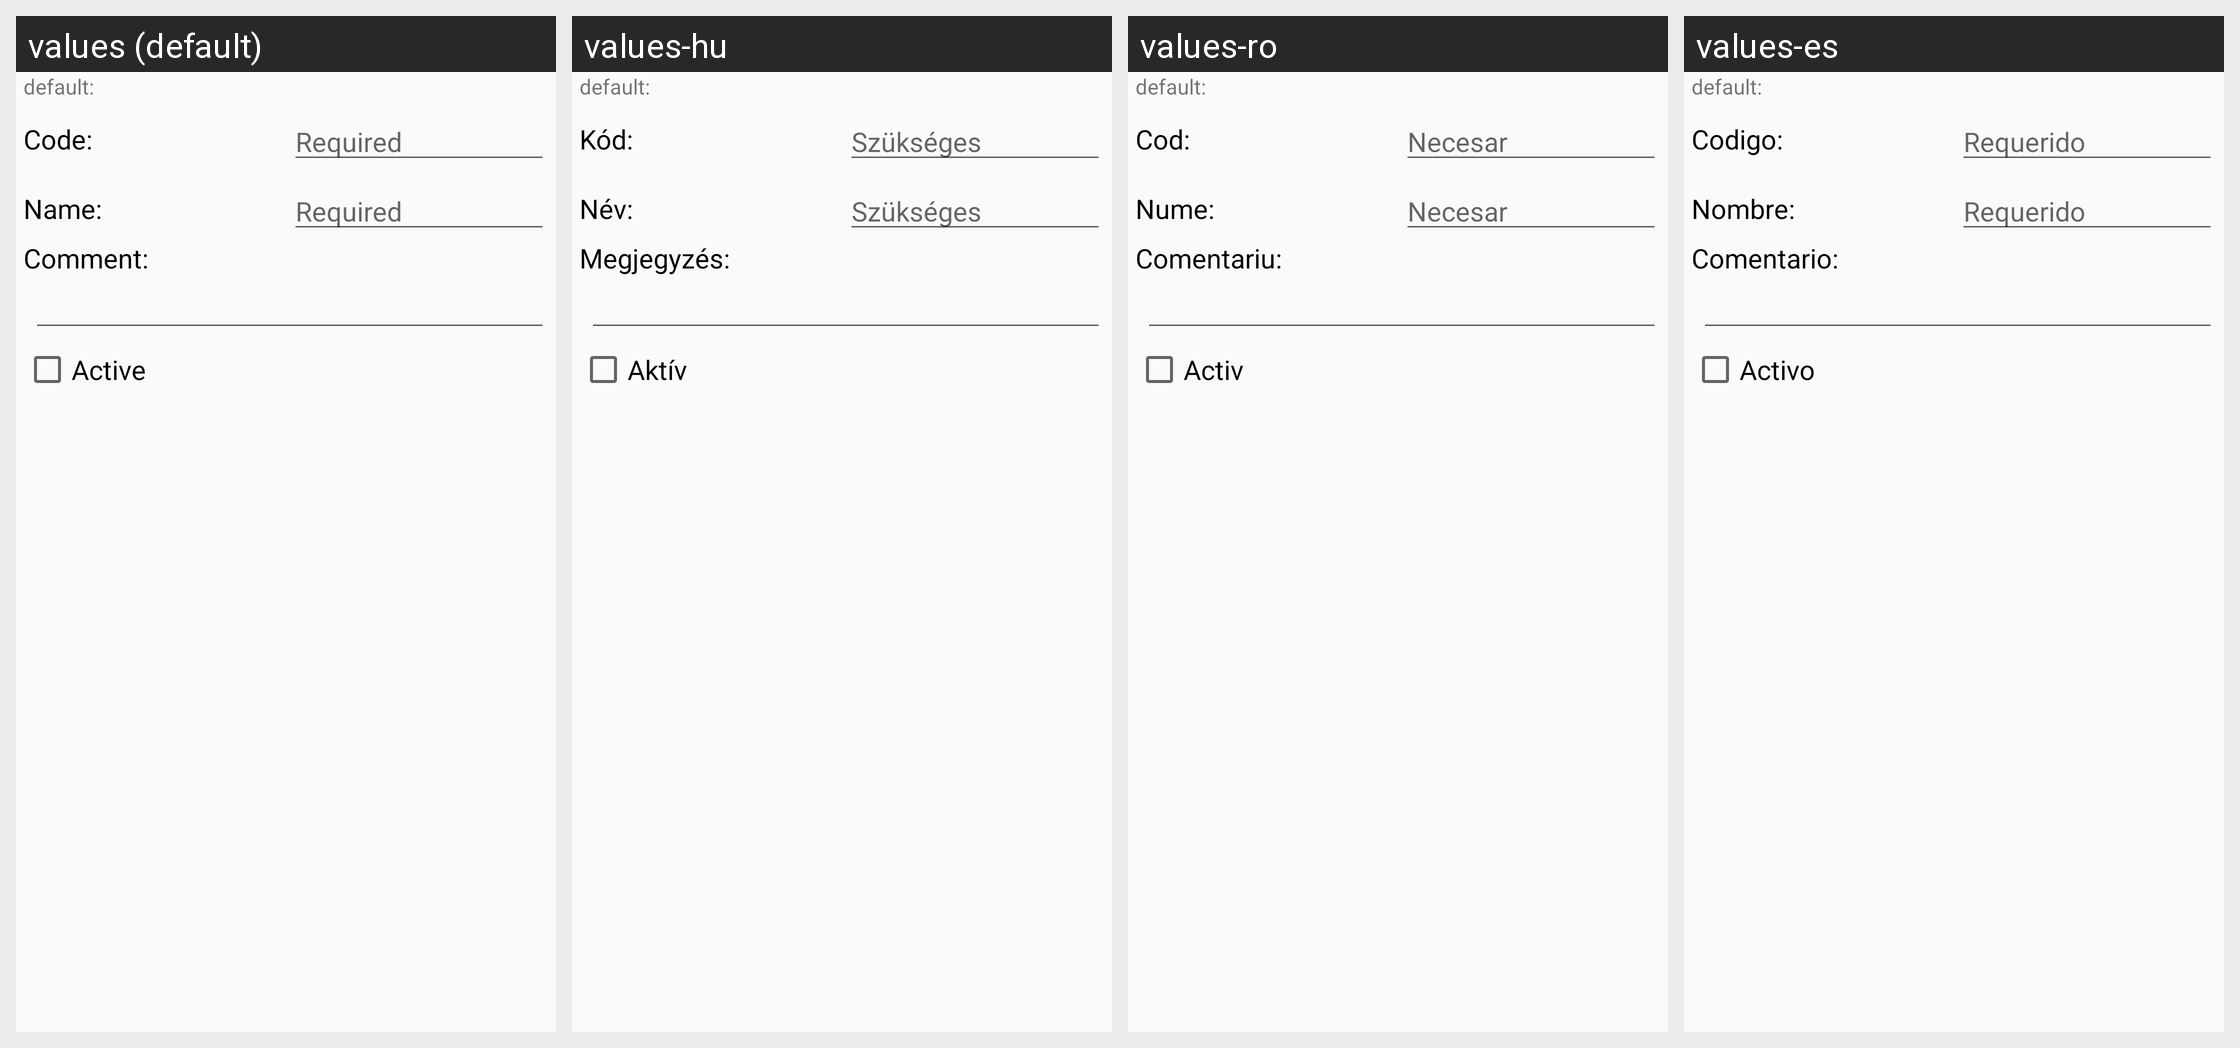

Here is an Android app screen in its default locale and in the app's own translations. Write out the translated-string differences for the strings that appear on this screen.
Android screen res/layout/fragment_currency_edit.xml rendered under 4 locales, left to right: values (default), values-hu, values-ro, values-es. Device: Nexus 5 (rendered at 1080×1920; each locale shown at half size, 540×960, under a caption strip naming it); theme AppTheme.
Other locales in the repository, not shown: values-de.
Strings drawn on this screen, with the default value and each locale's value (text and hints the layout hard-codes, and strings that could not be matched under every locale, appear in the picture but are not listed):

gen_code_label
  values: Code:
  values-hu: Kód:
  values-ro: Cod:
  values-es: Codigo:

gen_required
  values: Required
  values-hu: Szükséges
  values-ro: Necesar
  values-es: Requerido

gen_name_label
  values: Name:
  values-hu: Név:
  values-ro: Nume:
  values-es: Nombre:

gen_comment_label
  values: Comment:
  values-hu: Megjegyzés:
  values-ro: Comentariu:
  values-es: Comentario:

gen_is_active
  values: Active
  values-hu: Aktív
  values-ro: Activ
  values-es: Activo
